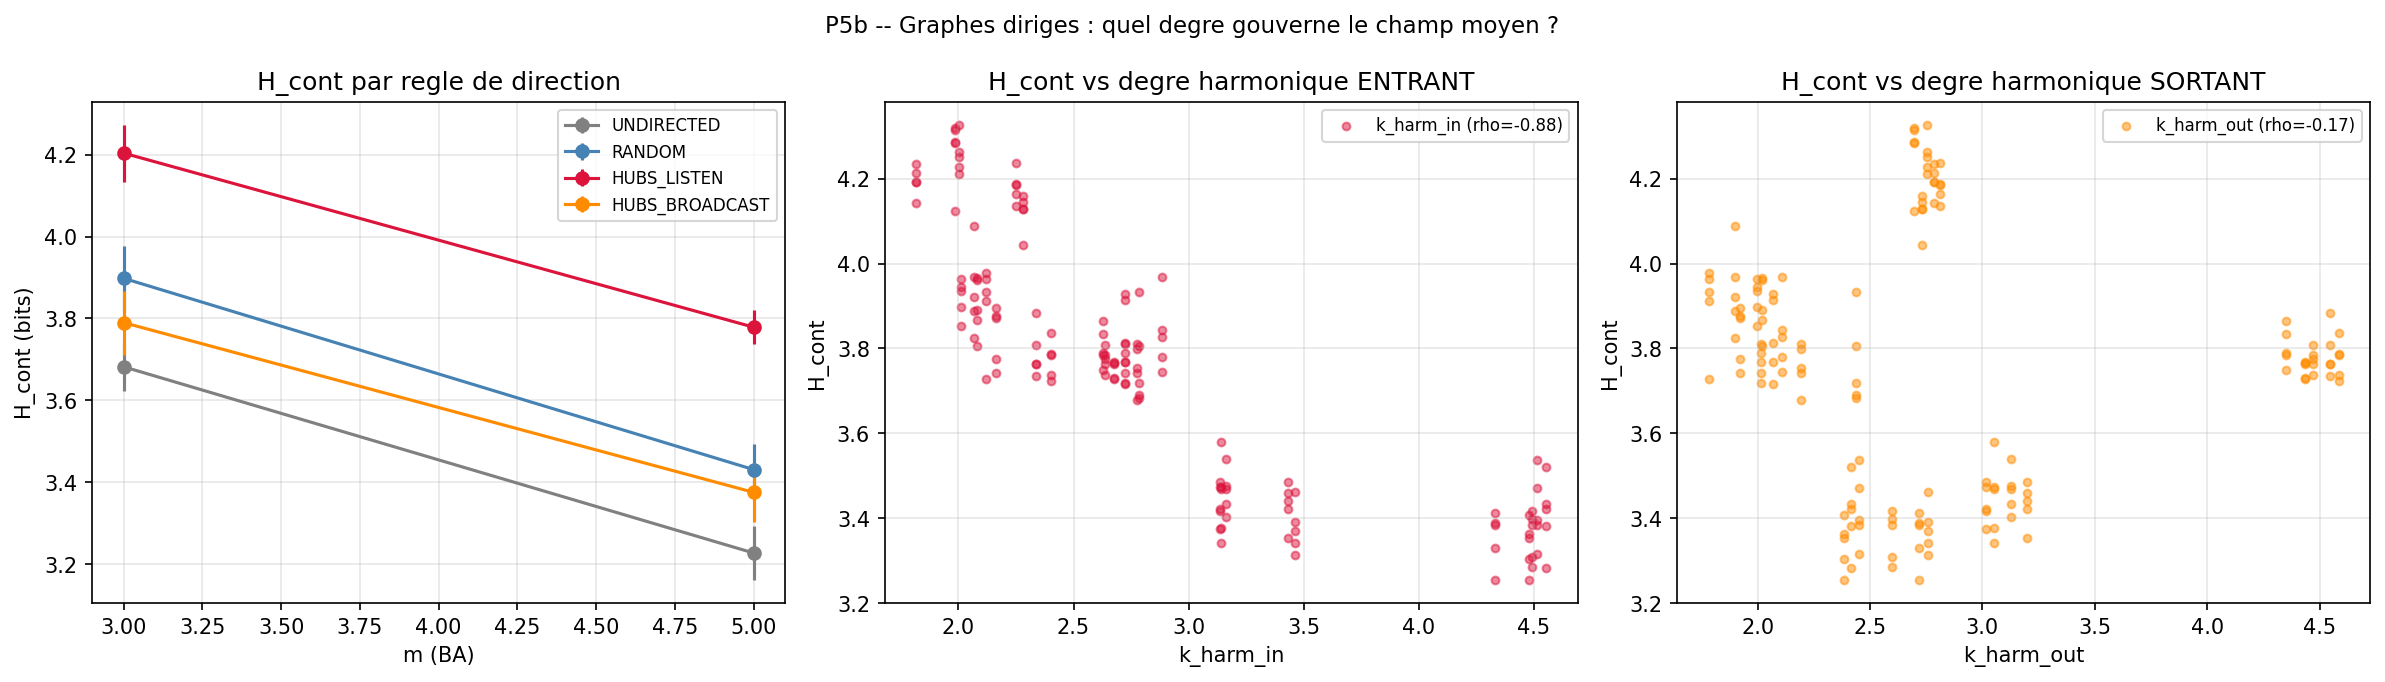

The data file committed next to this chart (first rows):
m, direction, graph_seed, dyn_seed, k_harm_in, k_harm_out, n_deaf_in, h_cont, h_cog, sync
3, UNDIRECTED, 1, 42, nan, nan, 0, 3.58, 0.09983, 0.002329
3, UNDIRECTED, 1, 123, nan, nan, 0, 3.651, 0.1606, 0.006623
3, UNDIRECTED, 1, 777, nan, nan, 0, 3.681, 0.1313, 0.02065
3, UNDIRECTED, 1, 17, nan, nan, 0, 3.748, 0.1846, 0.01027
3, UNDIRECTED, 1, 256, nan, nan, 0, 3.634, 0.1211, 0.004061
3, RANDOM, 1, 42, 2.162, 1.922, 5, 3.742, 0.1763, 0.08806
3, RANDOM, 1, 123, 2.162, 1.922, 5, 3.876, 0.3257, 0.01357
3, RANDOM, 1, 777, 2.162, 1.922, 5, 3.872, 0.2458, 0.003065
3, RANDOM, 1, 17, 2.162, 1.922, 5, 3.896, 0.2353, 0.02803
3, RANDOM, 1, 256, 2.162, 1.922, 5, 3.775, 0.1668, 0.01729
3, HUBS_LISTEN, 1, 42, 2.282, 2.731, 40, 4.044, 0.3527, 0.01313
3, HUBS_LISTEN, 1, 123, 2.282, 2.731, 40, 4.144, 0.3846, 0.03448
3, HUBS_LISTEN, 1, 777, 2.282, 2.731, 40, 4.129, 0.3924, 0.04255
3, HUBS_LISTEN, 1, 17, 2.282, 2.731, 40, 4.13, 0.4101, 0.03264
3, HUBS_LISTEN, 1, 256, 2.282, 2.731, 40, 4.16, 0.4136, 0.02234
3, HUBS_BROADCAST, 1, 42, 2.784, 2.44, 1, 3.683, 0.1106, 0.05545
3, HUBS_BROADCAST, 1, 123, 2.784, 2.44, 1, 3.719, 0.1805, 0.01157
3, HUBS_BROADCAST, 1, 777, 2.784, 2.44, 1, 3.933, 0.3206, 0.01444
3, HUBS_BROADCAST, 1, 17, 2.784, 2.44, 1, 3.806, 0.2518, 0.009946
3, HUBS_BROADCAST, 1, 256, 2.784, 2.44, 1, 3.691, 0.1662, 0.01888
3, UNDIRECTED, 2, 42, nan, nan, 0, 3.619, 0.08729, 0.009632
3, UNDIRECTED, 2, 123, nan, nan, 0, 3.758, 0.215, 0.03209
3, UNDIRECTED, 2, 777, nan, nan, 0, 3.656, 0.1101, 0.02194
3, UNDIRECTED, 2, 17, nan, nan, 0, 3.731, 0.2202, 0.01315
3, UNDIRECTED, 2, 256, nan, nan, 0, 3.706, 0.2337, 0.01879
3, RANDOM, 2, 42, 2.121, 1.782, 9, 3.727, 0.2418, 0.05374
3, RANDOM, 2, 123, 2.121, 1.782, 9, 3.964, 0.3114, 0.01475
3, RANDOM, 2, 777, 2.121, 1.782, 9, 3.911, 0.2035, 0.02377
3, RANDOM, 2, 17, 2.121, 1.782, 9, 3.932, 0.3078, 0.08072
3, RANDOM, 2, 256, 2.121, 1.782, 9, 3.979, 0.2832, 0.0378
3, HUBS_LISTEN, 2, 42, 1.984, 2.698, 43, 4.125, 0.4126, 0.04729
3, HUBS_LISTEN, 2, 123, 1.984, 2.698, 43, 4.284, 0.495, 0.0225
3, HUBS_LISTEN, 2, 777, 1.984, 2.698, 43, 4.319, 0.5589, 0.07151
3, HUBS_LISTEN, 2, 17, 1.984, 2.698, 43, 4.315, 0.5657, 0.01386
3, HUBS_LISTEN, 2, 256, 1.984, 2.698, 43, 4.287, 0.559, 0.04726
3, HUBS_BROADCAST, 2, 42, 2.722, 2.015, 1, 3.811, 0.2661, 0.007945
3, HUBS_BROADCAST, 2, 123, 2.722, 2.015, 1, 3.767, 0.2983, 0.0121
3, HUBS_BROADCAST, 2, 777, 2.722, 2.015, 1, 3.742, 0.2125, 0.06398
3, HUBS_BROADCAST, 2, 17, 2.722, 2.015, 1, 3.719, 0.2049, 0.03828
3, HUBS_BROADCAST, 2, 256, 2.722, 2.015, 1, 3.79, 0.2756, 0.02607
3, UNDIRECTED, 3, 42, nan, nan, 0, 3.599, 0.09232, -0.002528
3, UNDIRECTED, 3, 123, nan, nan, 0, 3.823, 0.278, 0.01347
3, UNDIRECTED, 3, 777, nan, nan, 0, 3.689, 0.1765, 0.01623
3, UNDIRECTED, 3, 17, nan, nan, 0, 3.683, 0.1997, -0.0008123
3, UNDIRECTED, 3, 256, nan, nan, 0, 3.644, 0.1995, 0.006694
3, RANDOM, 3, 42, 2.068, 1.899, 11, 3.825, 0.2806, 0.08543
3, RANDOM, 3, 123, 2.068, 1.899, 11, 4.09, 0.3389, 0.04895
3, RANDOM, 3, 777, 2.068, 1.899, 11, 3.969, 0.3791, 0.06092
3, RANDOM, 3, 17, 2.068, 1.899, 11, 3.888, 0.2504, 0.05871
3, RANDOM, 3, 256, 2.068, 1.899, 11, 3.921, 0.2711, 0.0414
3, HUBS_LISTEN, 3, 42, 1.816, 2.784, 38, 4.142, 0.4595, 0.03617
3, HUBS_LISTEN, 3, 123, 1.816, 2.784, 38, 4.213, 0.5271, 0.05251
3, HUBS_LISTEN, 3, 777, 1.816, 2.784, 38, 4.192, 0.4824, 0.06055
3, HUBS_LISTEN, 3, 17, 1.816, 2.784, 38, 4.235, 0.4827, 0.05859
3, HUBS_LISTEN, 3, 256, 1.816, 2.784, 38, 4.193, 0.4515, 0.04069
3, HUBS_BROADCAST, 3, 42, 2.724, 2.069, 1, 3.716, 0.1731, 0.04044
3, HUBS_BROADCAST, 3, 123, 2.724, 2.069, 1, 3.915, 0.2948, 0.007568
3, HUBS_BROADCAST, 3, 777, 2.724, 2.069, 1, 3.768, 0.2538, 0.0365
3, HUBS_BROADCAST, 3, 17, 2.724, 2.069, 1, 3.814, 0.2686, 0.003794
3, HUBS_BROADCAST, 3, 256, 2.724, 2.069, 1, 3.929, 0.3642, 0.006624
... 140 more rows
